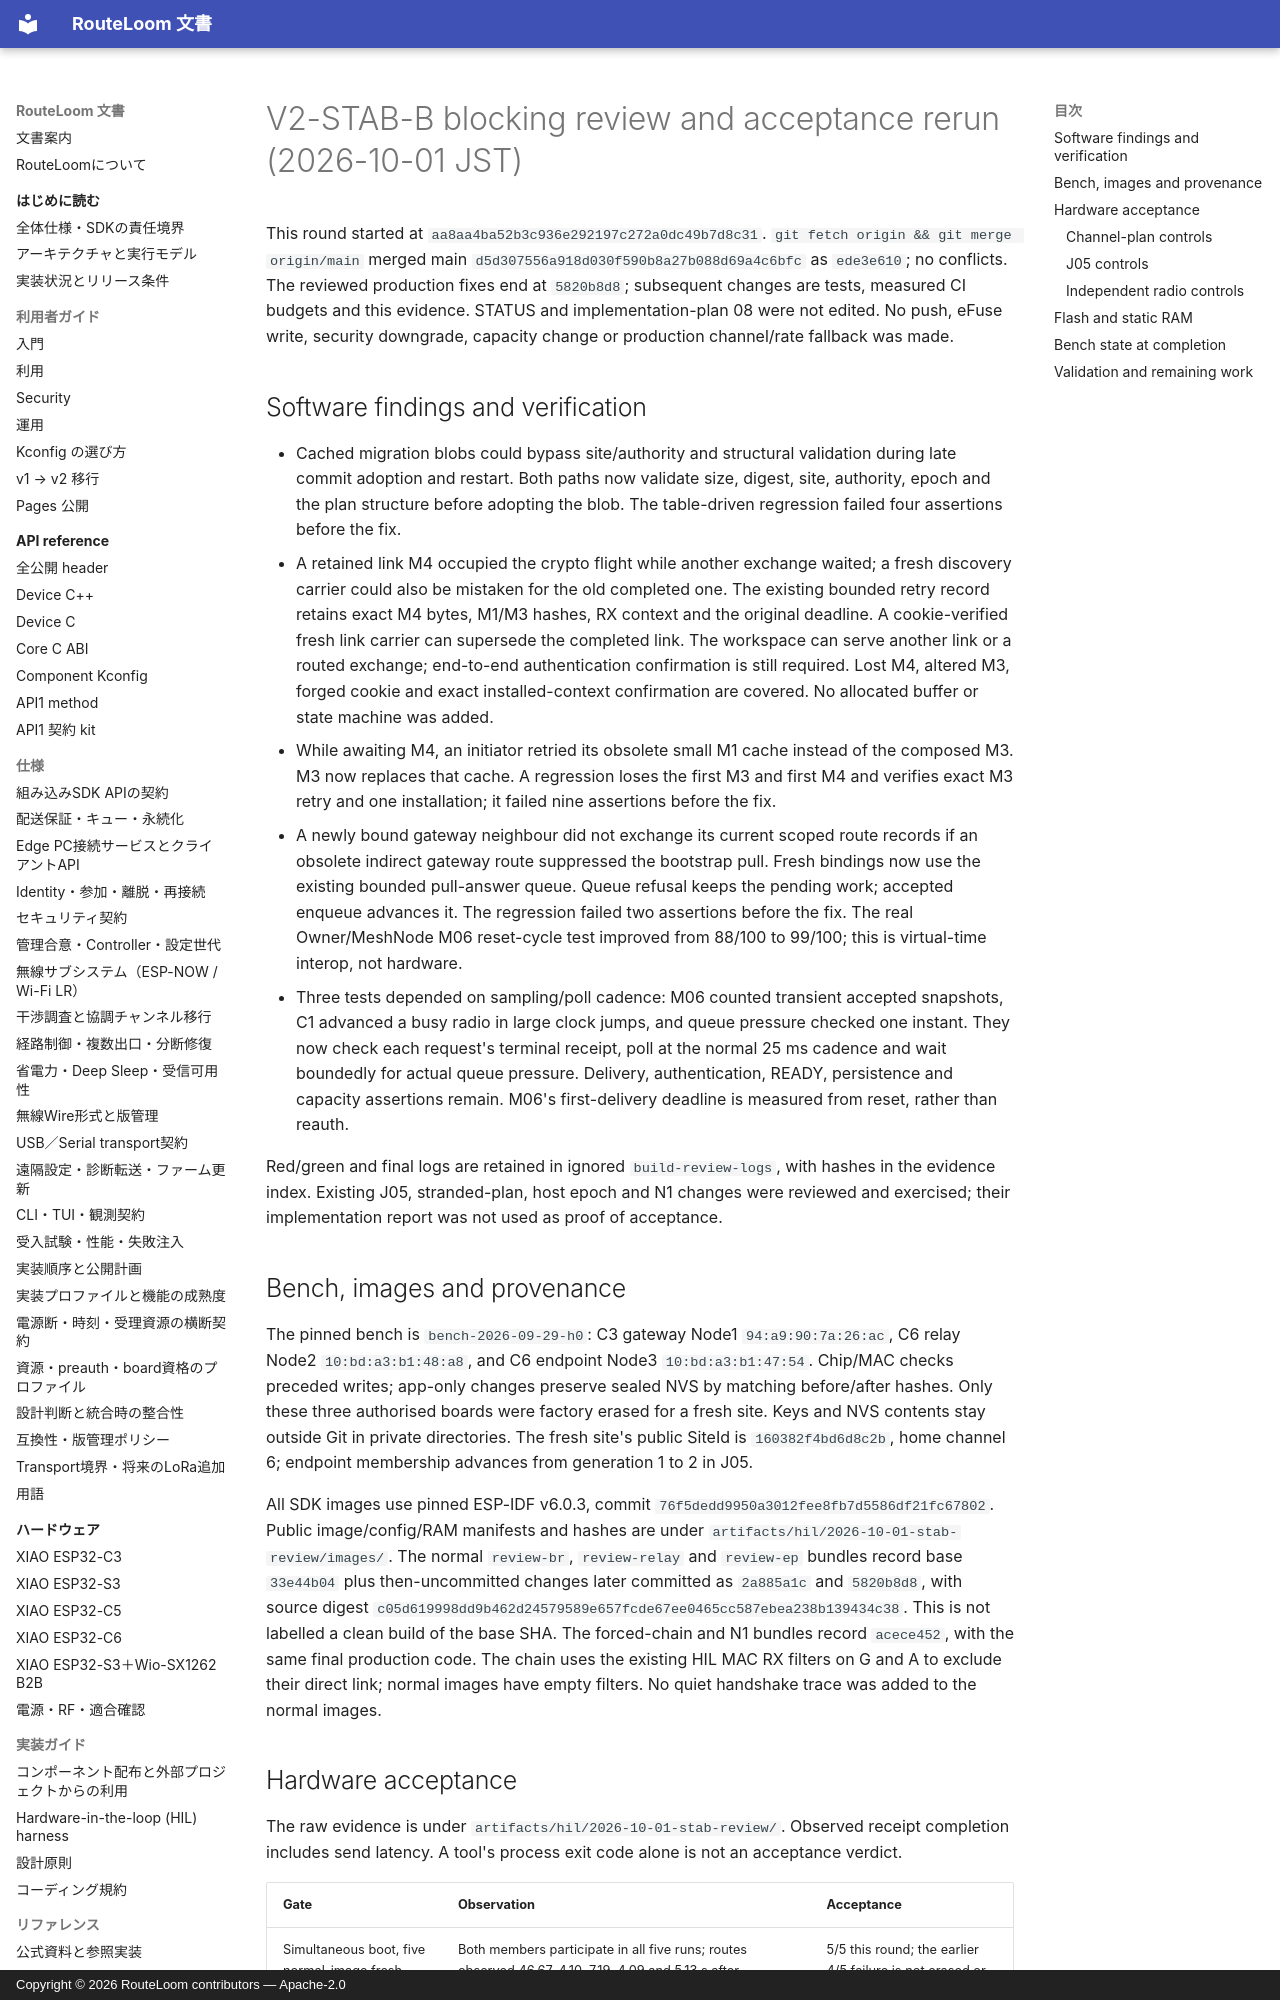

repository: MOVEI144/RouteLoom · page: hil/2026-10-01-stab-review/index.html · generator: mkdocs · copyright: Copyright © 2026 RouteLoom contributors — Apache-2.0

# V2-STAB-B blocking review and acceptance rerun (2026-10-01 JST)

This round started at `aa8aa4ba52b3c936e292197c272a0dc49b7d8c31`.
`git fetch origin && git merge origin/main` merged main
`d5d307556a918d030f590b8a27b088d69a4c6bfc` as `ede3e610`; no conflicts.
The reviewed production fixes end at `5820b8d8`; subsequent changes are tests,
measured CI budgets and this evidence. STATUS and implementation-plan 08 were
not edited. No push, eFuse write, security downgrade, capacity change or
production channel/rate fallback was made.

## Software findings and verification

- Cached migration blobs could bypass site/authority and structural validation
  during late commit adoption and restart. Both paths now validate size, digest,
  site, authority, epoch and the plan structure before adopting the blob. The
  table-driven regression failed four assertions before the fix.
- A retained link M4 occupied the crypto flight while another exchange waited;
  a fresh discovery carrier could also be mistaken for the old completed one.
  The existing bounded retry record retains exact M4 bytes, M1/M3 hashes, RX
  context and the original deadline. A cookie-verified fresh link carrier can
  supersede the completed link. The workspace can serve another link or a
  routed exchange; end-to-end authentication confirmation is still required.
  Lost M4, altered M3, forged cookie and exact installed-context confirmation
  are covered. No allocated buffer or state machine was added.
- While awaiting M4, an initiator retried its obsolete small M1 cache instead
  of the composed M3. M3 now replaces that cache. A regression loses the first
  M3 and first M4 and verifies exact M3 retry and one installation; it failed
  nine assertions before the fix.
- A newly bound gateway neighbour did not exchange its current scoped route
  records if an obsolete indirect gateway route suppressed the bootstrap pull.
  Fresh bindings now use the existing bounded pull-answer queue. Queue refusal
  keeps the pending work; accepted enqueue advances it. The regression failed
  two assertions before the fix. The real Owner/MeshNode M06 reset-cycle test
  improved from 88/100 to 99/100; this is virtual-time interop, not hardware.
- Three tests depended on sampling/poll cadence: M06 counted transient accepted
  snapshots, C1 advanced a busy radio in large clock jumps, and queue pressure
  checked one instant. They now check each request's terminal receipt, poll at
  the normal 25 ms cadence and wait boundedly for actual queue pressure.
  Delivery, authentication, READY, persistence and capacity assertions remain.
  M06's first-delivery deadline is measured from reset, rather than reauth.

Red/green and final logs are retained in ignored `build-review-logs`, with
hashes in the evidence index. Existing J05, stranded-plan, host epoch and N1
changes were reviewed and exercised; their implementation report was not used
as proof of acceptance.

## Bench, images and provenance

The pinned bench is `bench-2026-09-29-h0`: C3 gateway Node1
`94:a9:90:7a:26:ac`, C6 relay Node2 `10:bd:a3:b1:48:a8`, and C6 endpoint Node3
`10:bd:a3:b1:47:54`. Chip/MAC checks preceded writes; app-only changes preserve
sealed NVS by matching before/after hashes. Only these three authorised boards
were factory erased for a fresh site. Keys and NVS contents stay outside Git in
private directories. The fresh site's public SiteId is `160382f4bd6d8c2b`, home
channel 6; endpoint membership advances from generation 1 to 2 in J05.

All SDK images use pinned ESP-IDF v6.0.3, commit
`76f5dedd9950a3012fee8fb7d5586df21fc67802`. Public image/config/RAM manifests
and hashes are under `artifacts/hil/2026-10-01-stab-review/images/`.
The normal `review-br`, `review-relay` and `review-ep` bundles record base
`33e44b04` plus then-uncommitted changes later committed as `2a885a1c` and
`5820b8d8`, with source digest
`c05d619998dd9b462d24579589e657fcde67ee0465cc587ebea238b139434c38`.
This is not labelled a clean build of the base SHA. The forced-chain and N1
bundles record `acece452`, with the same final production code. The chain
uses the existing HIL MAC RX filters on G and A to exclude their direct link;
normal images have empty filters. No quiet handshake trace was added to the
normal images.
